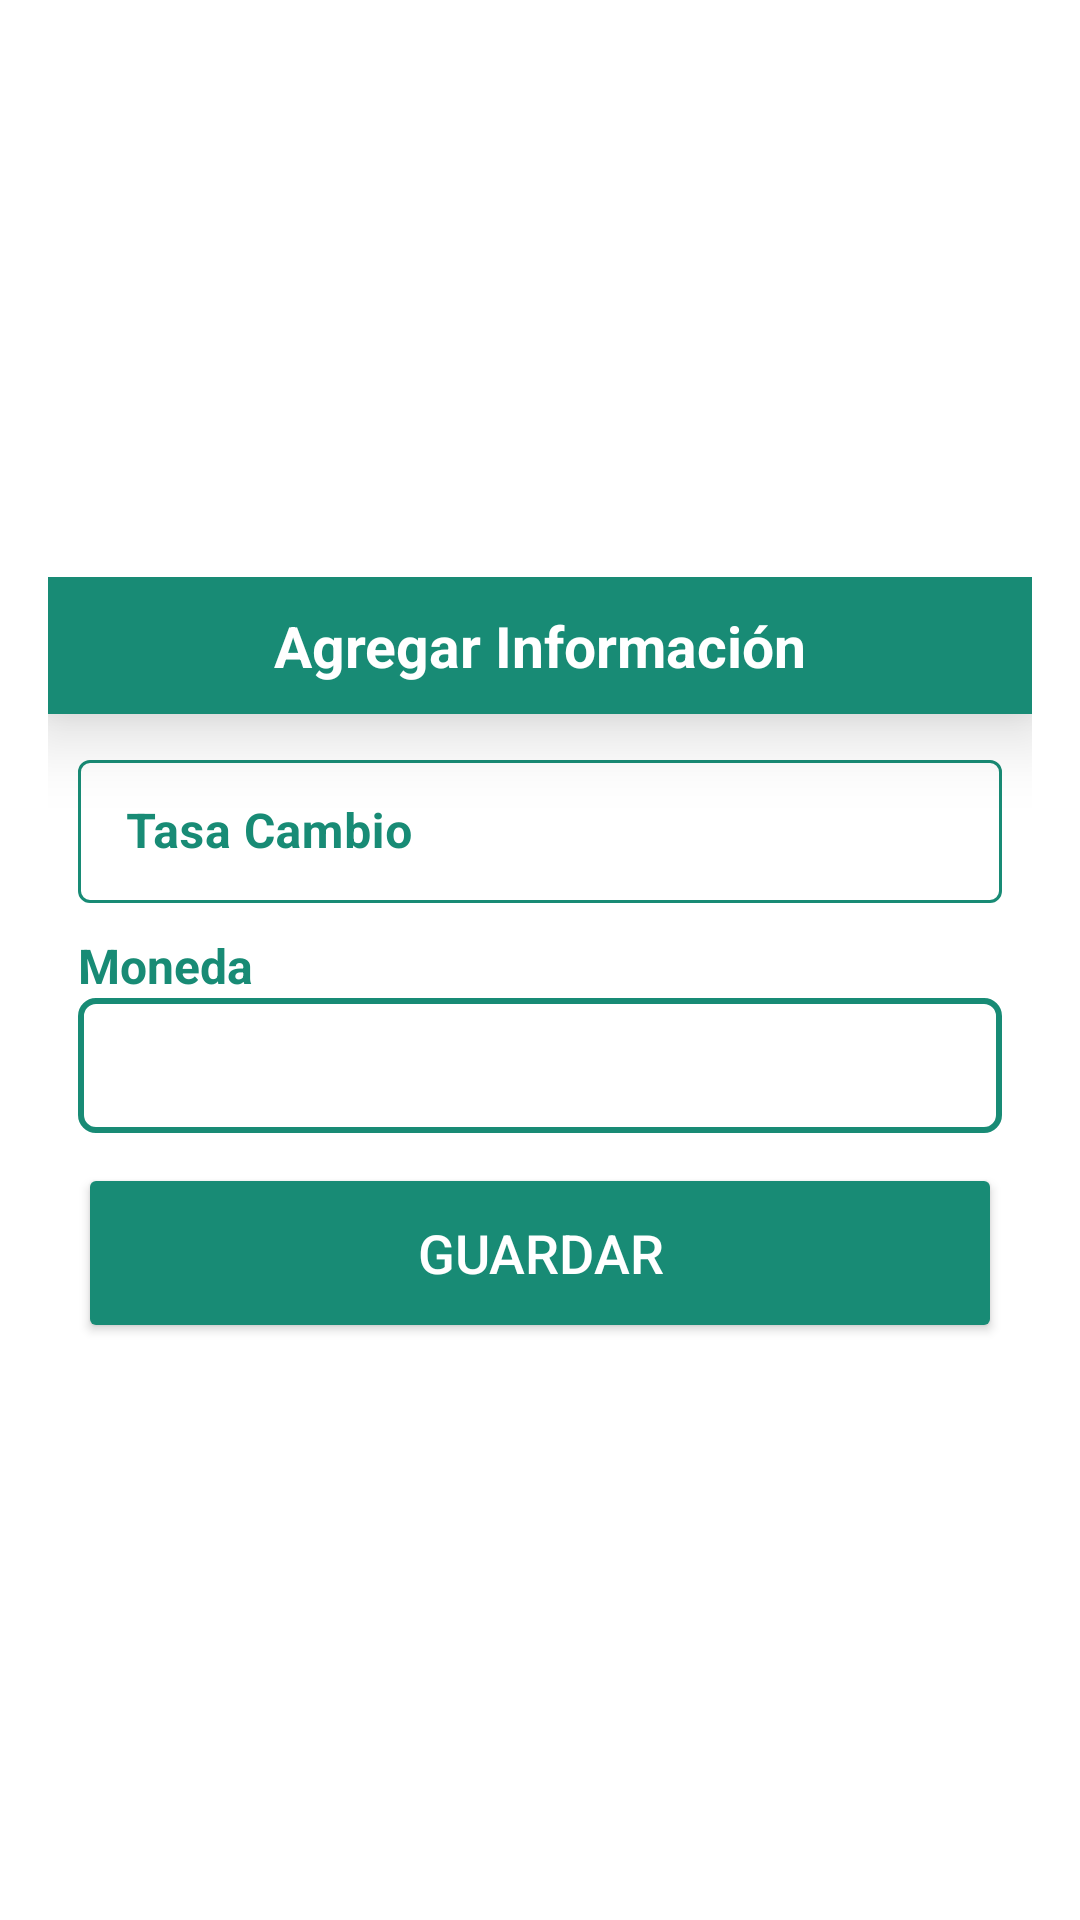

The Android layout XML behind this screen, and the referenced resources:
<!-- AndroidManifest.xml: application theme Theme.MoneyConvertCLN -->
<!-- res/layout/agregar_registro_tasacambio.xml -->
<?xml version="1.0" encoding="utf-8"?>
<LinearLayout xmlns:android="http://schemas.android.com/apk/res/android"
    xmlns:app="http://schemas.android.com/apk/res-auto"
    android:layout_width="match_parent"
    android:layout_height="match_parent"
    android:gravity="center"
    android:orientation="vertical">

    <LinearLayout
        android:layout_width="match_parent"
        android:layout_height="wrap_content"
        android:layout_margin="16dp"
        android:orientation="vertical">

        <TextView
            android:id="@+id/TitFormInfo"
            android:layout_width="match_parent"
            android:layout_height="wrap_content"
            android:layout_gravity="center"
            android:background="@color/colorPrimary"
            android:elevation="15dp"
            android:gravity="center"
            android:padding="10dp"
            android:text="Agregar Información"
            android:textColor="@color/white"
            android:textSize="19sp"
            android:textStyle="bold" />

        <com.google.android.material.textfield.TextInputLayout
            style="@style/LoginTextInputLayoutStyle"
            android:layout_width="match_parent"
            android:layout_height="wrap_content"
            android:layout_marginHorizontal="10dp"
            android:layout_marginTop="10dp"
            android:hint="Tasa Cambio"
            android:textColorHint="@color/colorPrimary"
            app:startIconDrawable="@drawable/ic_registro"
            app:startIconTint="@color/colorPrimaryDark">

            <com.google.android.material.textfield.TextInputEditText
                android:id="@+id/etxtFormCambio"
                android:layout_width="match_parent"
                android:layout_height="wrap_content"
                android:inputType="numberDecimal"
                android:textColor="@color/colorPrimary"
                android:textSize="16sp"
                android:textStyle="bold" />
        </com.google.android.material.textfield.TextInputLayout>

        <TextView
            android:layout_width="match_parent"
            android:layout_height="wrap_content"
            android:layout_gravity="center_vertical"
            android:layout_marginHorizontal="10dp"
            android:layout_marginTop="10dp"
            android:text="Moneda"
            android:textColor="@color/colorPrimary"
            android:textSize="16sp"
            android:textStyle="bold" />

        <Spinner
            android:id="@+id/sp_FormMoneda"
            android:layout_width="match_parent"
            android:layout_height="45dp"
            android:layout_gravity="center_horizontal"
            android:layout_marginHorizontal="10dp"
            android:background="@drawable/shape_background"
            android:inputType="textPersonName"
            android:textColor="@color/colorPrimary"
            android:textSize="16sp"
            android:textStyle="normal|bold" />


        <Button
            android:id="@+id/BtnFormGuardar"
            style="@style/ButtonStyleFilled"
            android:layout_width="match_parent"
            android:layout_height="60dp"
            android:layout_gravity="center"
            android:layout_marginLeft="10dp"
            android:layout_marginTop="10dp"
            android:layout_marginRight="10dp"
            android:text="Guardar"
            android:textAlignment="gravity"
            android:textColor="@color/Blanco0"
            android:textSize="18sp" />

    </LinearLayout>

</LinearLayout>
<!-- resources referenced by this layout -->
<resources>
  <color name="Blanco0">#ffffff</color>
  <color name="colorPrimary">#188B75</color>
  <color name="colorPrimaryDark">#188B75</color>
  <color name="white">#FFFFFFFF</color>
  <!-- drawable shape_background (drawable) -->
  <?xml version="1.0" encoding="utf-8"?>
  <shape
      android:shape="rectangle"
      xmlns:android="http://schemas.android.com/apk/res/android">
      <solid android:color="@color/white"/>
      <stroke android:color="@color/colorPrimary" android:width="2dp"/>
      <corners android:radius="5dp"/>
  
  </shape>
  <style name="ButtonStyleFilled">
          <item name="backgroundTint">@color/colorPrimary</item>
          <item name="android:textColor">@color/Blanco0</item>
          <item name="rippleColor">@color/Blanco0</item>
      </style>
  <style name="LoginTextInputLayoutStyle" parent="Widget.MaterialComponents.TextInputLayout.OutlinedBox.Dense">
          <item name="boxStrokeColor">@drawable/text_input_box_stroke</item>
      </style>
  <style name="Theme.MoneyConvertCLN" parent="Theme.MaterialComponents.Light.DarkActionBar">
          
          <item name="colorPrimary">@color/colorPrimaryDark</item>
          <item name="colorPrimaryVariant">@color/colorPrimaryDark</item>
          <item name="colorOnPrimary">@color/Blanco0</item>
          
          <item name="colorSecondary">@color/colorPrimaryDark</item>
          <item name="colorSecondaryVariant">@color/teal_700</item>
          <item name="colorOnSecondary">@color/Blanco0</item>
          
          <item name="android:titleTextColor">@color/Blanco0</item>
          <item name="android:textColorSecondary">@color/Negro</item>
          <item name="android:navigationBarColor">@color/colorPrimaryDark</item>
          <item name="android:textColor">@color/Negro</item>
          
          <item name="android:statusBarColor" tools:targetApi="l">?attr/colorPrimaryVariant</item>
          
      </style>
  <!-- drawable text_input_box_stroke (drawable) -->
  <?xml version="1.0" encoding="utf-8"?>
  <selector xmlns:android="http://schemas.android.com/apk/res/android">
      <item android:color="@color/colorPrimary" android:state_focused="true"/>
      <item android:color="@color/colorPrimary" android:state_hovered="true"/>
      <item android:color="@color/colorPrimary"/>
  </selector>
  <color name="teal_700">#0E67A3</color>
  <color name="Negro">#000000</color>
</resources>
